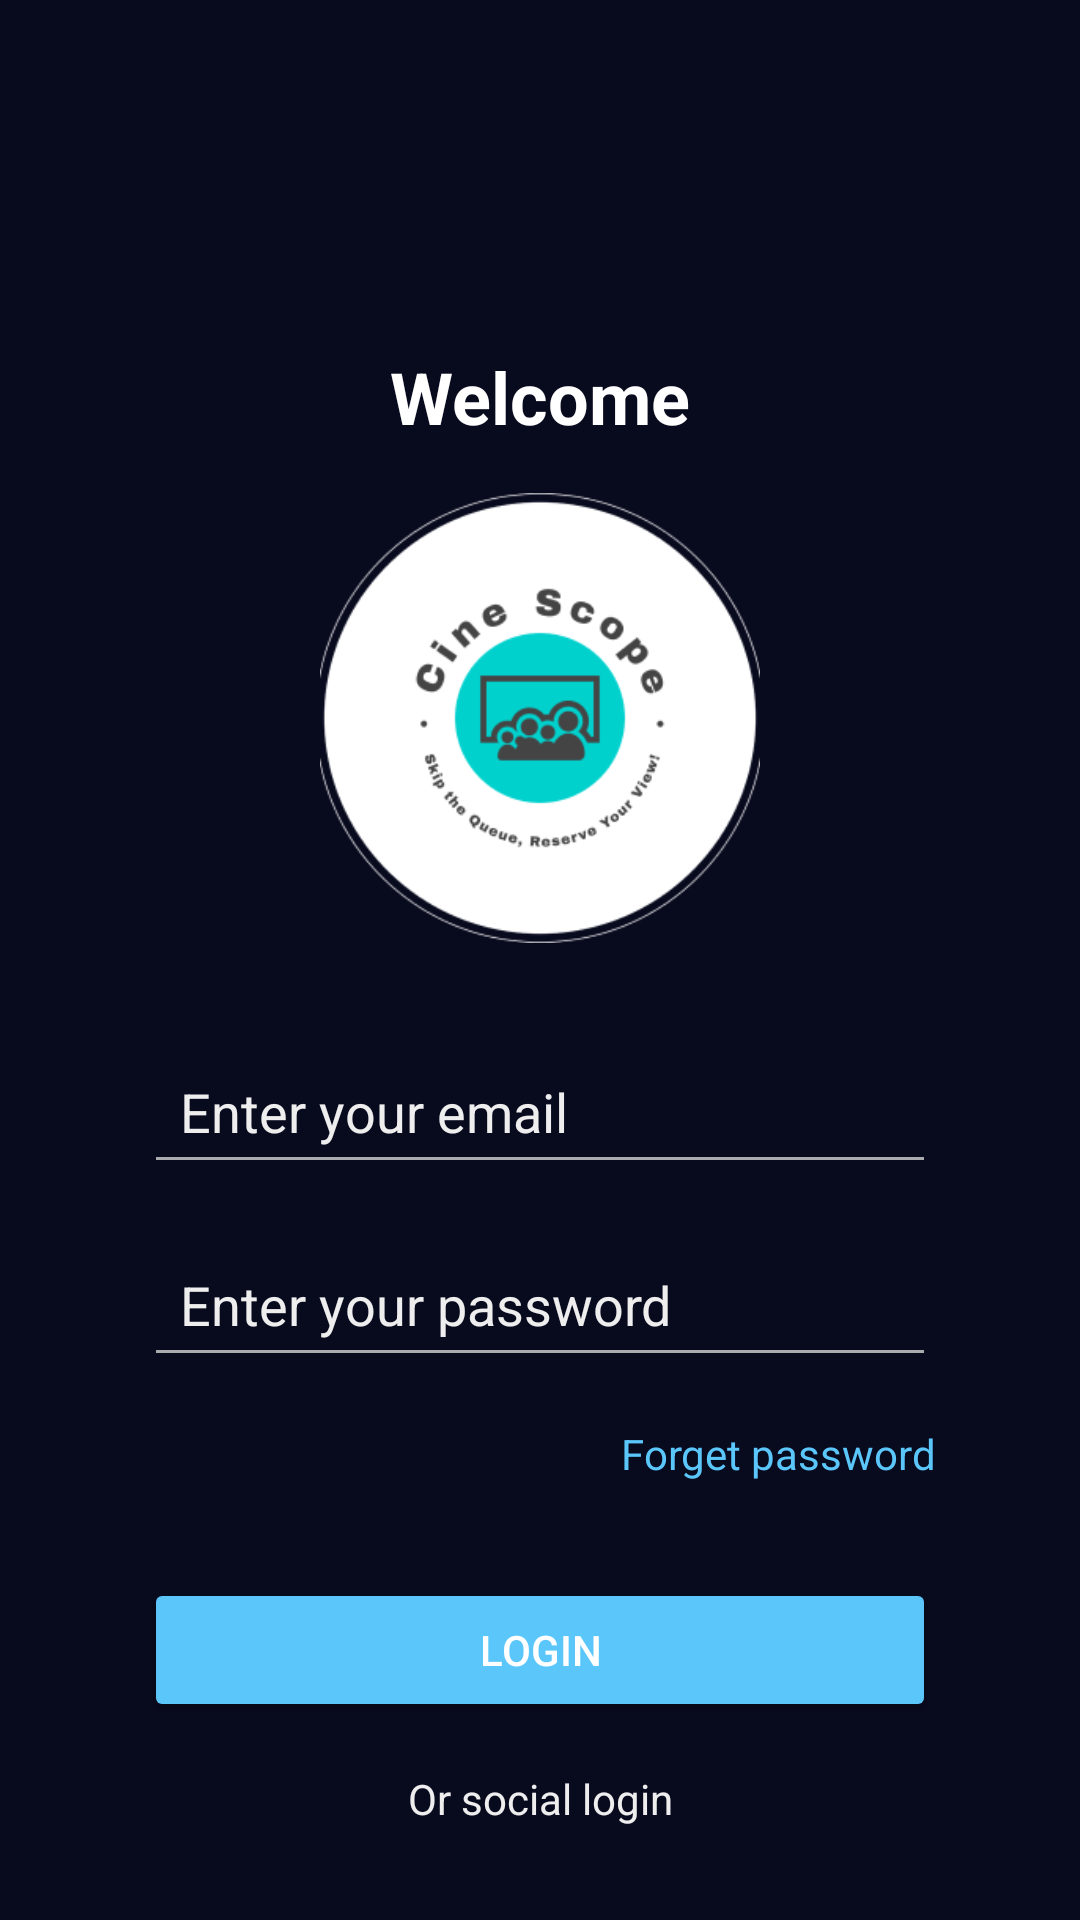

Produce the Android XML layout that renders to this screen, including the resource entries it uses.
<!-- AndroidManifest.xml: application theme Theme.ScopeMovie -->
<!-- res/layout/activity_main5.xml -->
<?xml version="1.0" encoding="utf-8"?>
<androidx.constraintlayout.widget.ConstraintLayout xmlns:android="http://schemas.android.com/apk/res/android"
    xmlns:app="http://schemas.android.com/apk/res-auto"
    xmlns:tools="http://schemas.android.com/tools"
    android:id="@+id/main"
    android:layout_width="match_parent"
    android:layout_height="match_parent"
    tools:context=".MainActivity5"
    android:background="@color/dark_background"
    android:padding="16dp">

    <TextView
        android:id="@+id/welcomeTextView"
        android:layout_width="wrap_content"
        android:layout_height="wrap_content"
        android:layout_marginTop="100dp"
        android:text="Welcome"
        android:textColor="@color/white"
        android:textSize="24sp"
        android:textStyle="bold"
        app:layout_constraintEnd_toEndOf="parent"
        app:layout_constraintStart_toStartOf="parent"
        app:layout_constraintTop_toTopOf="parent" />

    <ImageView
        android:id="@+id/logoImageView"
        android:layout_width="150dp"
        android:layout_height="150dp"
        android:layout_marginTop="16dp"
        android:src="@drawable/logo"
        app:layout_constraintEnd_toEndOf="parent"
        app:layout_constraintStart_toStartOf="parent"
        app:layout_constraintTop_toBottomOf="@+id/welcomeTextView" />

    <EditText
        android:id="@+id/emailEditText"
        android:layout_width="0dp"
        android:layout_height="wrap_content"
        android:layout_marginStart="32dp"
        android:layout_marginTop="32dp"
        android:layout_marginEnd="32dp"
        android:backgroundTint="#AAABAE"
        android:hint="@string/enter_your_email"
        android:inputType="textEmailAddress"
        android:padding="12dp"
        android:textColor="@color/white"
        android:textColorHint="@color/light_gray"
        app:layout_constraintEnd_toEndOf="parent"
        app:layout_constraintStart_toStartOf="parent"
        app:layout_constraintTop_toBottomOf="@+id/logoImageView" />

    <EditText
        android:id="@+id/passwordEditText"
        android:layout_width="0dp"
        android:layout_height="wrap_content"
        android:layout_marginTop="16dp"
        android:backgroundTint="#AAABAE"
        android:hint="@string/enter_your_password"
        android:inputType="textPassword"
        android:padding="12dp"
        android:textColor="@color/white"
        android:textColorHint="@color/light_gray"
        app:layout_constraintEnd_toEndOf="@+id/emailEditText"
        app:layout_constraintStart_toStartOf="@+id/emailEditText"
        app:layout_constraintTop_toBottomOf="@+id/emailEditText" />

    <TextView
        android:id="@+id/forgotPasswordTextView"
        android:layout_width="wrap_content"
        android:layout_height="wrap_content"
        android:layout_marginTop="16dp"
        android:text="Forget password"
        android:textColor="@color/button_color"
        app:layout_constraintEnd_toEndOf="@+id/passwordEditText"
        app:layout_constraintTop_toBottomOf="@+id/passwordEditText" />

    <Button
        android:id="@+id/loginButton"
        android:layout_width="0dp"
        android:layout_height="wrap_content"
        android:layout_marginTop="32dp"
        android:backgroundTint="@color/button_color"
        android:text="Login"
        android:textColor="@color/white"
        app:layout_constraintEnd_toEndOf="@+id/passwordEditText"
        app:layout_constraintStart_toStartOf="@+id/passwordEditText"
        app:layout_constraintTop_toBottomOf="@+id/forgotPasswordTextView" />

    <TextView
        android:id="@+id/orSocialLoginTextView"
        android:layout_width="wrap_content"
        android:layout_height="wrap_content"
        android:layout_marginTop="16dp"
        android:text="Or social login"
        android:textColor="@color/light_gray"
        app:layout_constraintEnd_toEndOf="parent"
        app:layout_constraintStart_toStartOf="parent"
        app:layout_constraintTop_toBottomOf="@+id/loginButton" />

    <LinearLayout
        android:id="@+id/socialLoginButtons"
        android:layout_width="wrap_content"
        android:layout_height="wrap_content"
        android:layout_marginTop="16dp"
        android:orientation="horizontal"
        app:layout_constraintEnd_toEndOf="parent"
        app:layout_constraintStart_toStartOf="parent"
        app:layout_constraintTop_toBottomOf="@+id/orSocialLoginTextView">

        <ImageButton
            android:id="@+id/appleLoginButton"
            android:layout_width="48dp"
            android:layout_height="48dp"
            android:layout_marginEnd="16dp"
            android:background="@android:color/transparent"
            android:importantForAccessibility="no"
            android:src="@drawable/apple_logo" />

        <ImageButton
            android:id="@+id/googleLoginButton"
            android:layout_width="48dp"
            android:layout_height="48dp"
            android:background="@android:color/transparent"
            android:importantForAccessibility="no"
            android:src="@drawable/google_logo" />

    </LinearLayout>

</androidx.constraintlayout.widget.ConstraintLayout>
<!-- resources referenced by this layout -->
<resources>
  <color name="button_color">#5bc6fa</color>
  <color name="dark_background">#080a1e</color>
  <color name="light_gray">#EEEEEE</color>
  <color name="white">#FFFFFF</color>
  <!-- drawable apple_logo: png bitmap (drawable, 1502 bytes) -->
  <!-- drawable google_logo: png bitmap (drawable, 1850 bytes) -->
  <!-- drawable logo: png bitmap (drawable, 22426 bytes) -->
  <string name="enter_your_email">Enter your email</string>
  <string name="enter_your_password">Enter your password</string>
  <style name="Theme.ScopeMovie" parent="Base.Theme.ScopeMovie" />
  <style name="Base.Theme.ScopeMovie" parent="Theme.Material3.DayNight.NoActionBar">
          
          
      </style>
</resources>
